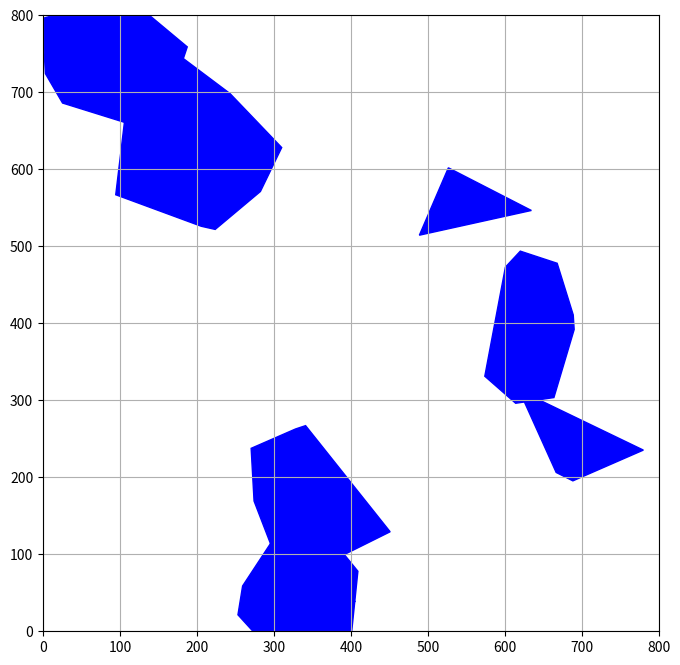

This chart was generated by the following Python code:
import numpy as np
import matplotlib.pyplot as plt
import random
from scipy.spatial import ConvexHull

# Returns an np array of convex polygons (2D-np array)
#p is # of polygons, n_min/n_max are bounds on # of vertices, r_min/r_max are bounds on size, x/y-dim is size of grid
def make_polygons(p, n_min, n_max, r_min, r_max, xdim ,ydim):
    # define center of all the polygons
    center_pol = []
    
    for _ in range(p):
        x,y = random.uniform(0, xdim), random.uniform(0, ydim)
        num_vertices = random.randint(n_min, n_max)
        center_pol.append((x,y, num_vertices))

    polygons = []

    for center in center_pol:
        vertices = []
        for _ in range(center[2]):
            radius = random.uniform(r_min, r_max)
            angle = random.uniform(0,2*np.pi) #get angle in radians
            x,y = center[0] + radius*np.cos(angle), center[1] + radius*np.sin(angle)
            vertices.append([x,y])

        vertices = np.array(vertices)
        hull = ConvexHull(vertices)
        polygons.append(vertices[hull.vertices])
        
    return np.array(polygons, dtype = object)

def add_polygon_to_scene(polygon, ax, color):
    pol = plt.Polygon(polygon, closed = True, color = color)
    ax.add_patch(pol)

def create_plot():
    fig, ax = plt.subplots(figsize = (8,8))
    return ax

# Takes in our generated polygons and generates scene that's 800 x 800 px
def show_scene(ax):
    ax.set_xlim(0, 800)
    ax.set_ylim(0, 800)
    plt.gca().set_aspect('equal', adjustable='box')  # Make sure the aspect ratio is equal
    plt.grid(True)
    plt.show()


if __name__ == '__main__':
    polygons = make_polygons(8, 4, 20, 60, 120, 800, 800)
    ax = create_plot()
    for polygon in polygons:
        add_polygon_to_scene(polygon,ax, 'blue')
    show_scene(ax)